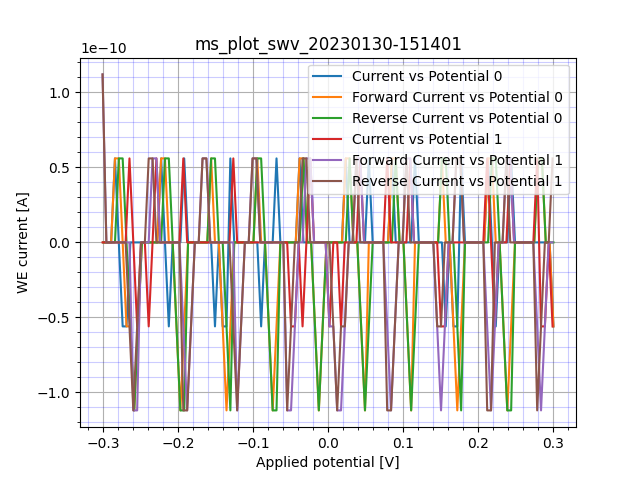

Values plotted in this chart, from the file beside it:
sep=; 
Applied potential [V]; WE current [A]; WE current [A]; WE current [A]
-0.2999; 0.0; 0.0; 0.0
-0.2948; 0.0; 0.0; 0.0
-0.2897; 0.0; 0.0; 0.0
-0.2845; 5.5999756e-11; 5.5999756e-11; 0.0
-0.2794; 0.0; 5.5999756e-11; 5.5999756e-11
-0.2743; -5.5999756e-11; 0.0; 5.5999756e-11
-0.2691; -5.5999756e-11; -5.5999756e-11; 0.0
-0.264; 0.0; -5.5999756e-11; -5.5999756e-11
-0.2588; 0.0; -1.11999e-10; -1.11999e-10
-0.2537; 0.0; -5.5999756e-11; -5.5999756e-11
-0.2486; 0.0; 0.0; 0.0
-0.2434; 0.0; 0.0; 0.0
-0.2383; 0.0; 0.0; 0.0
-0.2332; 0.0; 0.0; 0.0
-0.228; 0.0; 0.0; 0.0
-0.2229; 5.5999756e-11; 5.5999756e-11; 0.0
-0.2177; 0.0; 5.5999756e-11; 5.5999756e-11
-0.2126; -5.5999756e-11; 0.0; 5.5999756e-11
-0.2075; 0.0; 0.0; 0.0
-0.2023; 0.0; -5.5999756e-11; -5.5999756e-11
-0.1972; 0.0; -1.11999e-10; -1.11999e-10
-0.1921; 5.5999756e-11; -5.5999756e-11; -1.11999e-10
-0.1869; 0.0; 0.0; 0.0
-0.1818; 0.0; 0.0; 0.0
-0.1766; 0.0; 0.0; 0.0
-0.1715; 0.0; 0.0; 0.0
-0.1664; 0.0; 0.0; 0.0
-0.1612; 0.0; 0.0; 0.0
-0.1561; 0.0; 5.5999756e-11; 5.5999756e-11
-0.151; -5.5999756e-11; 0.0; 5.5999756e-11
-0.1458; 0.0; 0.0; 0.0
-0.1407; -5.5999756e-11; -5.5999756e-11; 0.0
-0.1355; -5.5999756e-11; -1.11999e-10; -5.5999756e-11
-0.1304; 5.5999756e-11; -5.5999756e-11; -1.11999e-10
-0.1253; 0.0; 0.0; 0.0
-0.1201; 0.0; 0.0; 0.0
-0.115; 0.0; 0.0; 0.0
-0.1099; 0.0; 0.0; 0.0
-0.1047; 0.0; 0.0; 0.0
-0.09959; 0.0; 0.0; 0.0
-0.09445; 0.0; 5.5999756e-11; 5.5999756e-11
-0.08931; -5.5999756e-11; 0.0; 5.5999756e-11
-0.08417; 0.0; 0.0; 0.0
-0.07904; 0.0; -5.5999756e-11; -5.5999756e-11
-0.0739; 0.0; -1.11999e-10; -1.11999e-10
-0.06876; 5.5999756e-11; -5.5999756e-11; -1.11999e-10
-0.06362; 0.0; 0.0; 0.0
-0.05849; 0.0; 0.0; 0.0
-0.05335; 0.0; 0.0; 0.0
-0.04821; 0.0; 0.0; 0.0
-0.04307; 0.0; 0.0; 0.0
-0.03794; 5.5999756e-11; 5.5999756e-11; 0.0
-0.0328; 0.0; 5.5999756e-11; 5.5999756e-11
-0.02766; 0.0; 0.0; 0.0
-0.02253; 0.0; 0.0; 0.0
-0.01739; 0.0; -5.5999756e-11; -5.5999756e-11
-0.01225; 0.0; -1.11999e-10; -1.11999e-10
-0.007113; 0.0; -5.5999756e-11; -5.5999756e-11
-0.001976; 0.0; 0.0; 0.0
... 178 more rows
